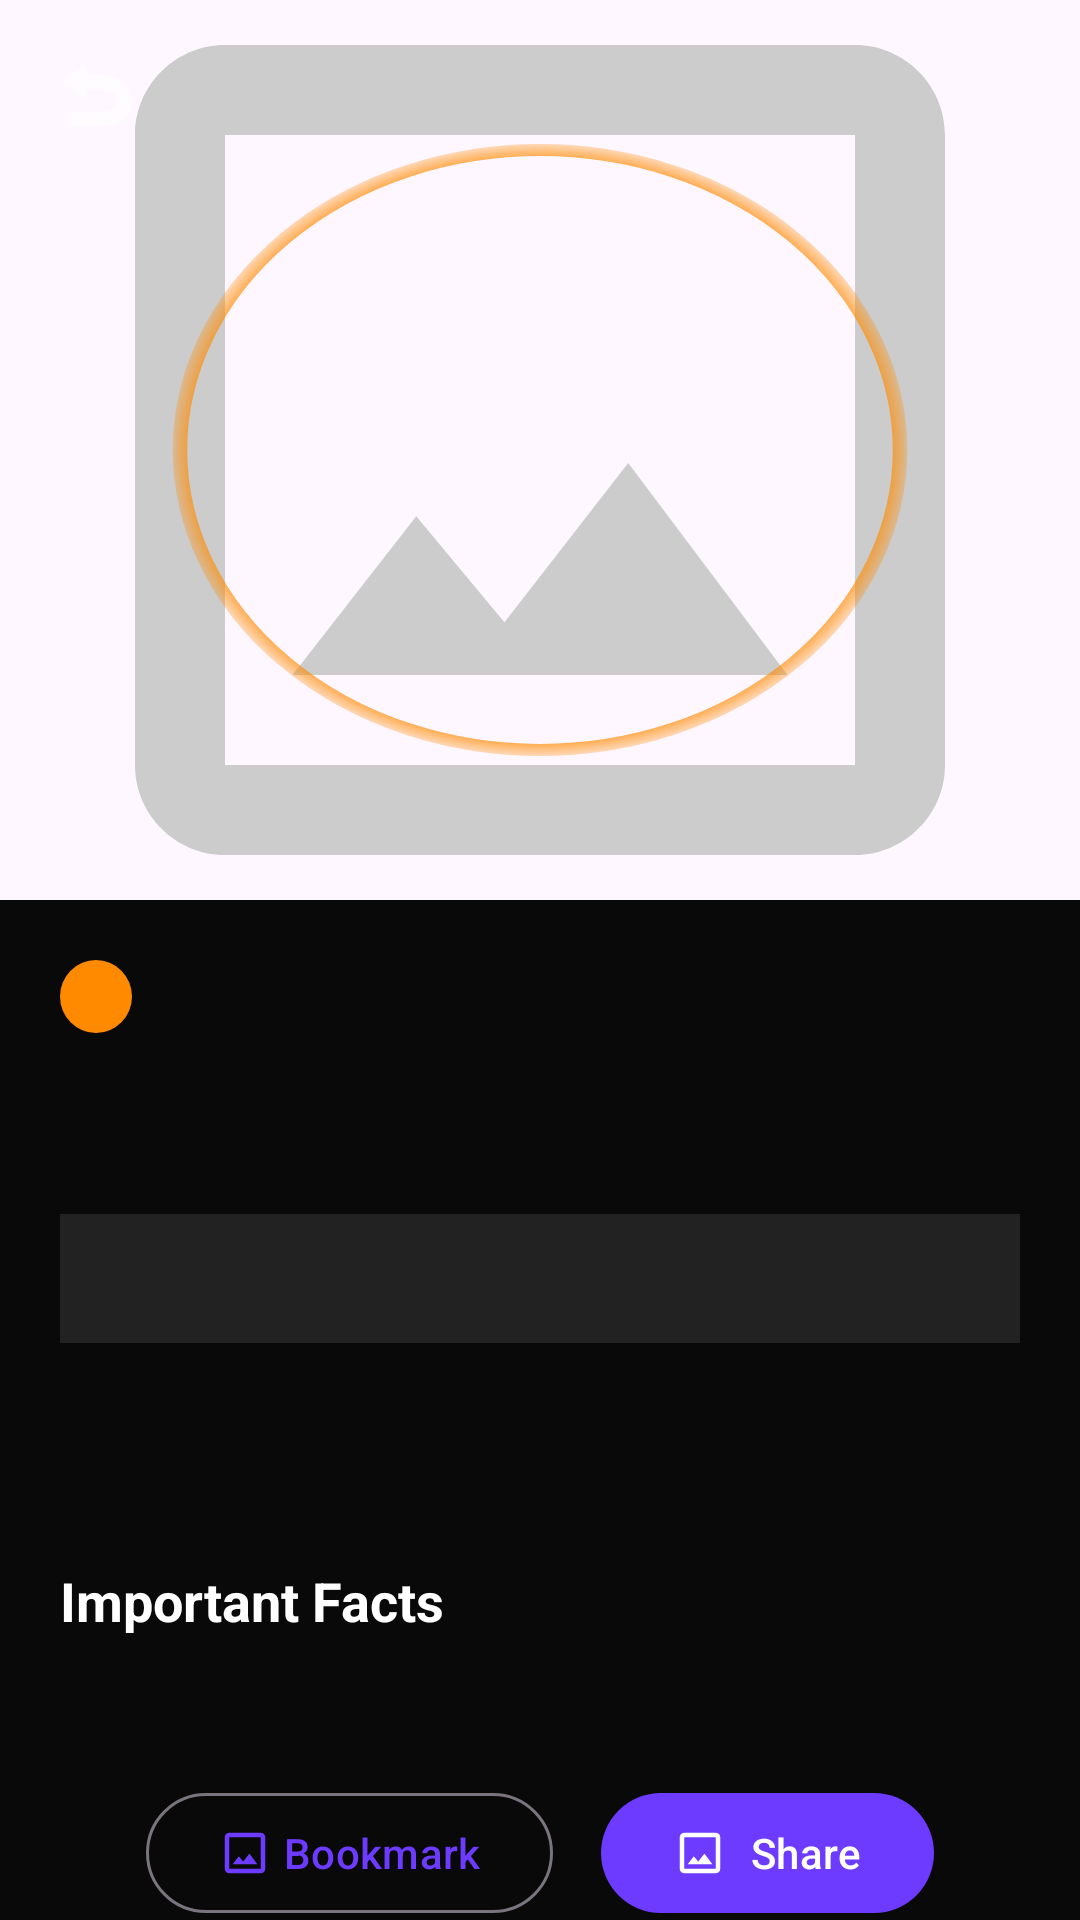

This screen was rendered from an Android layout file. Write that file and the resources it references.
<!-- AndroidManifest.xml: application theme Theme.GKGSMaster -->
<!-- res/layout/fragment_gk_article_detail.xml -->
<?xml version="1.0" encoding="utf-8"?>
<androidx.coordinatorlayout.widget.CoordinatorLayout xmlns:android="http://schemas.android.com/apk/res/android"
    xmlns:app="http://schemas.android.com/apk/res-auto"
    xmlns:tools="http://schemas.android.com/tools"
    android:layout_width="match_parent"
    android:layout_height="match_parent"
    android:background="@color/bg_dark">

    <com.google.android.material.appbar.AppBarLayout
        android:id="@+id/appBar"
        android:layout_width="match_parent"
        android:layout_height="300dp"
        android:theme="@style/ThemeOverlay.AppCompat.Dark.ActionBar">

        <com.google.android.material.appbar.CollapsingToolbarLayout
            android:id="@+id/collapsing_toolbar"
            android:layout_width="match_parent"
            android:layout_height="match_parent"
            app:contentScrim="?attr/colorPrimary"
            app:layout_scrollFlags="scroll|exitUntilCollapsed"
            app:titleEnabled="false">

            <ImageView
                android:id="@+id/ivHeader"
                android:layout_width="match_parent"
                android:layout_height="match_parent"
                android:scaleType="centerCrop"
                android:src="@drawable/ic_placeholder"
                app:layout_collapseMode="parallax" />

            <View
                android:layout_width="match_parent"
                android:layout_height="match_parent"
                android:background="@drawable/fire_ring" /> 

            <com.google.android.material.appbar.MaterialToolbar
                android:id="@+id/toolbar"
                android:layout_width="match_parent"
                android:layout_height="?attr/actionBarSize"
                app:layout_collapseMode="pin">

                <ImageButton
                    android:id="@+id/btnBack"
                    android:layout_width="wrap_content"
                    android:layout_height="wrap_content"
                    android:background="?attr/selectableItemBackgroundBorderless"
                    android:src="@android:drawable/ic_menu_revert"
                    app:tint="@color/white" />

            </com.google.android.material.appbar.MaterialToolbar>

        </com.google.android.material.appbar.CollapsingToolbarLayout>
    </com.google.android.material.appbar.AppBarLayout>

    <androidx.core.widget.NestedScrollView
        android:layout_width="match_parent"
        android:layout_height="match_parent"
        app:layout_behavior="@string/appbar_scrolling_view_behavior">

        <LinearLayout
            android:layout_width="match_parent"
            android:layout_height="wrap_content"
            android:orientation="vertical"
            android:padding="20dp">

            <TextView
                android:id="@+id/tvCategory"
                android:layout_width="wrap_content"
                android:layout_height="wrap_content"
                android:background="@drawable/spark"
                android:paddingHorizontal="12dp"
                android:paddingVertical="4dp"
                android:textColor="@color/secondary"
                android:textSize="12sp"
                android:textStyle="bold"
                tools:text="HISTORY" />

            <TextView
                android:id="@+id/tvTitle"
                android:layout_width="match_parent"
                android:layout_height="wrap_content"
                android:layout_marginTop="12dp"
                android:textColor="@color/white"
                android:textSize="24sp"
                android:textStyle="bold"
                tools:text="The Mauryan Empire" />

            <TextView
                android:id="@+id/tvHighlights"
                android:layout_width="match_parent"
                android:layout_height="wrap_content"
                android:layout_marginTop="16dp"
                android:background="#1AFFFFFF"
                android:padding="12dp"
                android:textColor="@color/accent"
                android:textSize="14sp"
                android:textStyle="italic"
                tools:text="The first pan-Indian empire that existed from 322 BCE to 185 BCE." />

            <TextView
                android:id="@+id/tvContent"
                android:layout_width="match_parent"
                android:layout_height="wrap_content"
                android:layout_marginTop="20dp"
                android:lineSpacingExtra="4dp"
                android:textColor="@color/text_secondary"
                android:textSize="16sp"
                tools:text="Detailed historical description goes here..." />

            <TextView
                android:layout_width="wrap_content"
                android:layout_height="wrap_content"
                android:layout_marginTop="32dp"
                android:text="Important Facts"
                android:textColor="@color/white"
                android:textSize="18sp"
                android:textStyle="bold" />

            <androidx.recyclerview.widget.RecyclerView
                android:id="@+id/rvImportantFacts"
                android:layout_width="match_parent"
                android:layout_height="wrap_content"
                android:layout_marginTop="8dp"
                app:layoutManager="androidx.recyclerview.widget.LinearLayoutManager" />

            <LinearLayout
                android:layout_width="match_parent"
                android:layout_height="wrap_content"
                android:layout_marginTop="40dp"
                android:gravity="center"
                android:orientation="horizontal">

                <com.google.android.material.button.MaterialButton
                    android:id="@+id/btnBookmark"
                    style="@style/Widget.Material3.Button.OutlinedButton"
                    android:layout_width="wrap_content"
                    android:layout_height="wrap_content"
                    android:layout_marginEnd="8dp"
                    android:text="Bookmark"
                    app:icon="@drawable/ic_placeholder" />

                <com.google.android.material.button.MaterialButton
                    android:id="@+id/btnShare"
                    android:layout_width="wrap_content"
                    android:layout_height="wrap_content"
                    android:layout_marginStart="8dp"
                    android:text="Share"
                    app:icon="@drawable/ic_placeholder" />

            </LinearLayout>

        </LinearLayout>
    </androidx.core.widget.NestedScrollView>

</androidx.coordinatorlayout.widget.CoordinatorLayout>
<!-- resources referenced by this layout -->
<resources>
  <color name="accent">#FF8A00</color>
  <color name="bg_dark">#090909</color>
  <color name="secondary">#00D4FF</color>
  <color name="text_secondary">#B3FFFFFF</color>
  <color name="white">#FFFFFFFF</color>
  <!-- drawable fire_ring (drawable) -->
  <?xml version="1.0" encoding="utf-8"?>
  <vector xmlns:android="http://schemas.android.com/apk/res/android"
      xmlns:aapt="http://schemas.android.com/aapt"
      android:width="300dp"
      android:height="300dp"
      android:viewportWidth="300"
      android:viewportHeight="300">
      <path
          android:pathData="M150,150m-100,0a100,100 0,1 1,200 0a100,100 0,1 1,-200 0"
          android:strokeWidth="4">
          <aapt:attr name="android:strokeColor">
              <gradient
                  android:centerX="150"
                  android:centerY="150"
                  android:gradientRadius="105"
                  android:type="radial">
                  <item android:color="@color/accent" android:offset="0.9" />
                  <item android:color="#00FF8A00" android:offset="1.0" />
              </gradient>
          </aapt:attr>
      </path>
  </vector>
  <!-- drawable ic_placeholder (drawable) -->
  <?xml version="1.0" encoding="utf-8"?>
  <vector xmlns:android="http://schemas.android.com/apk/res/android"
      android:width="24dp"
      android:height="24dp"
      android:viewportWidth="24"
      android:viewportHeight="24">
      <path
          android:fillColor="#CCCCCC"
          android:pathData="M19,3H5C3.9,3 3,3.9 3,5V19C3,20.1 3.9,21 5,21H19C20.1,21 21,20.1 21,19V5C21,3.9 20.1,3 19,3M19,19H5V5H19V19M13.96,12.29L11.21,15.83L9.25,13.47L6.5,17H17.5L13.96,12.29Z" />
  </vector>
  <!-- drawable spark (drawable) -->
  <?xml version="1.0" encoding="utf-8"?>
  <shape xmlns:android="http://schemas.android.com/apk/res/android"
      android:shape="oval">
      <solid android:color="@color/accent" />
      <size android:width="2dp" android:height="2dp" />
  </shape>
  <style name="Theme.GKGSMaster" parent="Base.Theme.GKGSMaster" />
  <style name="Base.Theme.GKGSMaster" parent="Theme.Material3.DayNight.NoActionBar">
          
          <item name="colorPrimary">@color/primary</item>
          <item name="colorOnPrimary">@color/white</item>
          <item name="colorPrimaryContainer">@color/glow</item>
          <item name="colorOnPrimaryContainer">@color/white</item>
  
          
          <item name="colorSecondary">@color/secondary</item>
          <item name="colorOnSecondary">@color/black</item>
          <item name="colorSecondaryContainer">@color/glass_white</item>
  
          
          <item name="colorTertiary">@color/accent</item>
          <item name="colorOnTertiary">@color/white</item>
  
          
          <item name="android:statusBarColor">?attr/colorPrimary</item>
          <item name="android:windowLightStatusBar">false</item>
      </style>
  <color name="primary">#6C3BFF</color>
  <color name="glow">#9D4DFF</color>
  <color name="black">#FF000000</color>
  <color name="glass_white">#1AFFFFFF</color>
</resources>
